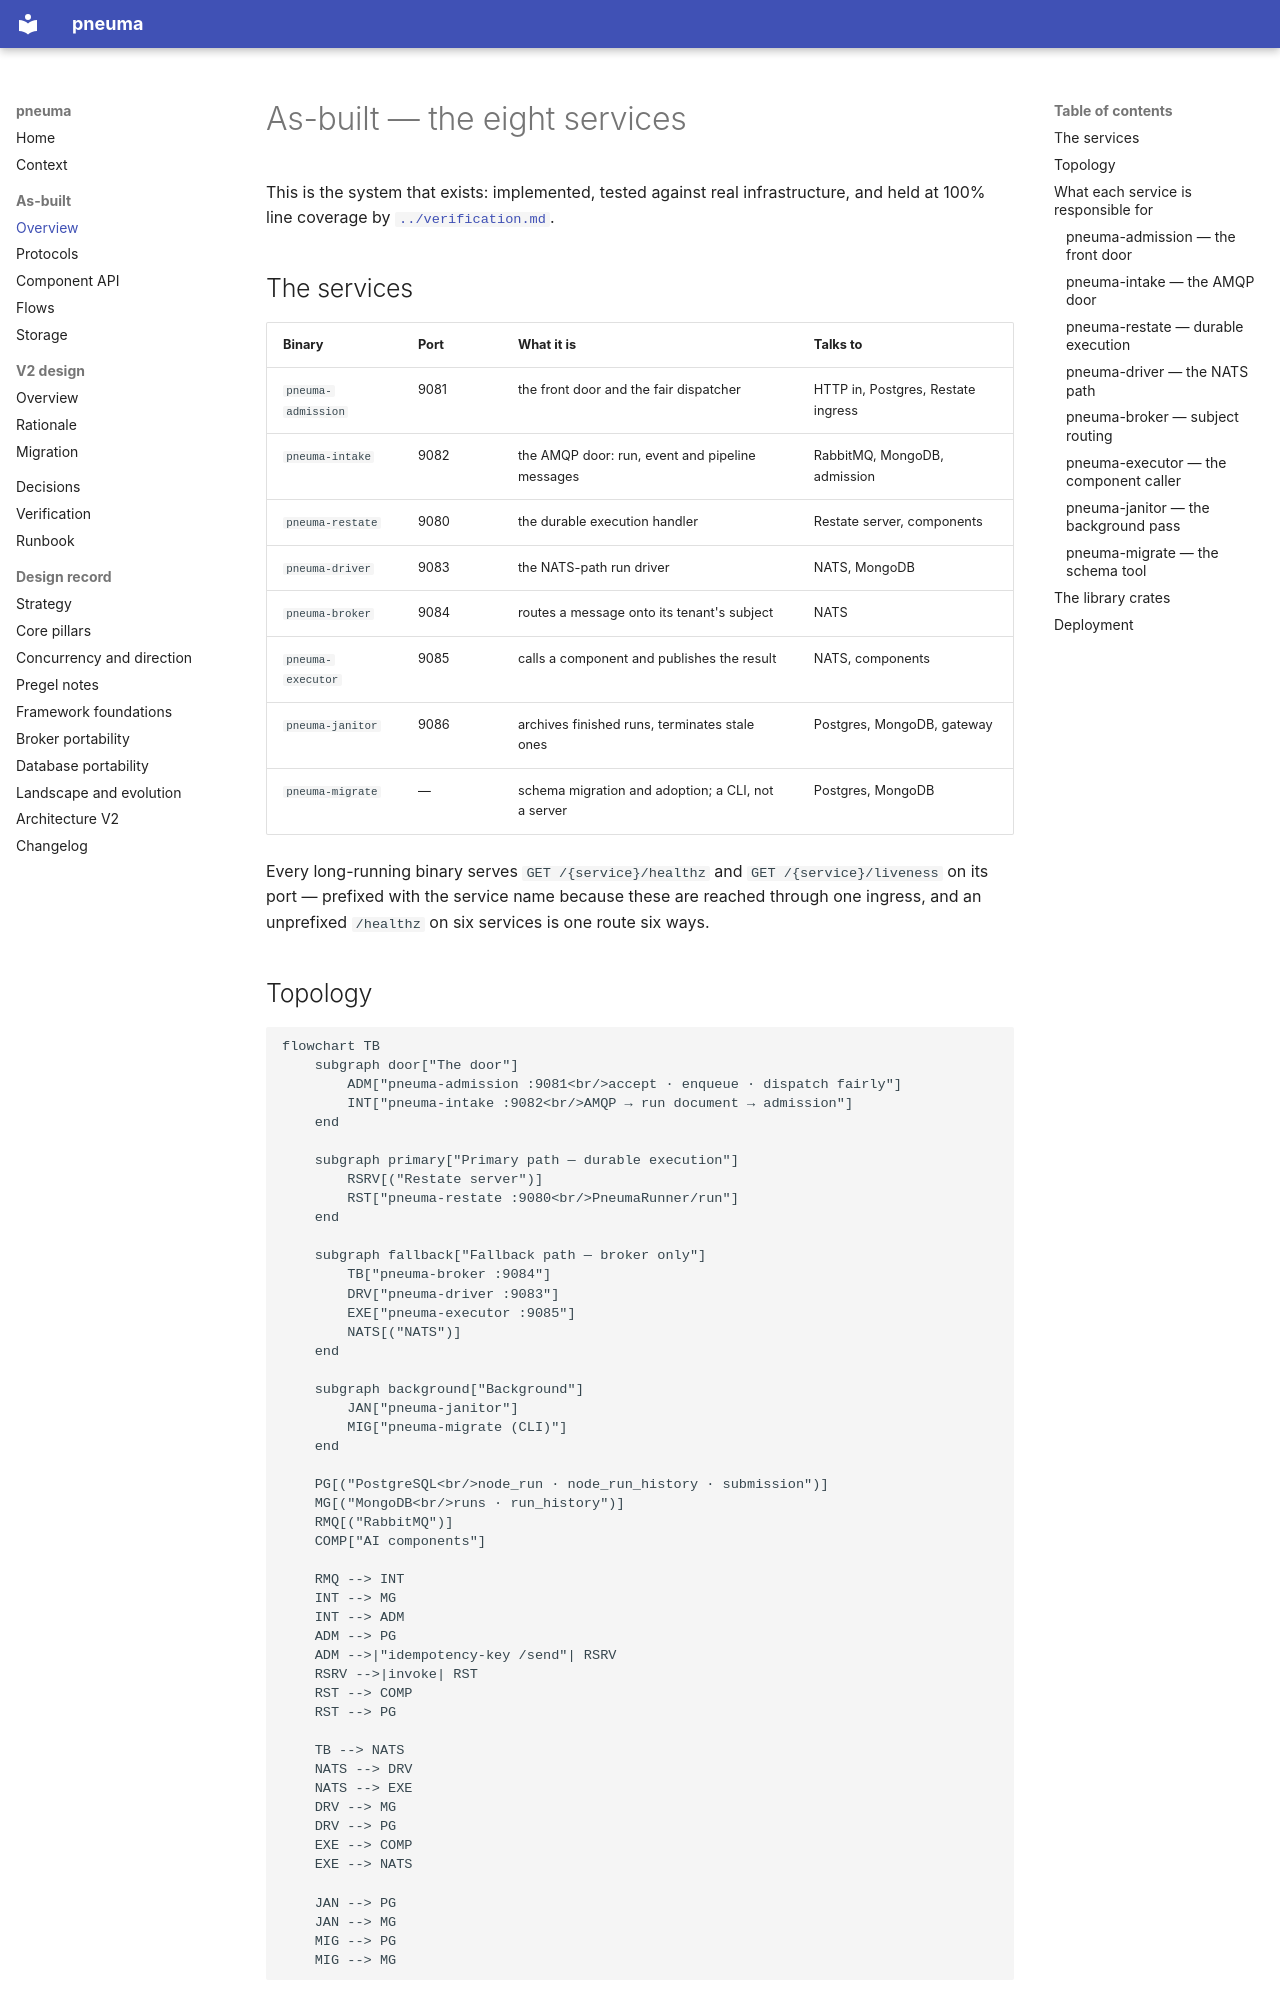

repository: lawrnsfeng/pneuma · page: as-built/overview/index.html · generator: mkdocs

# As-built — the eight services

This is the system that exists: implemented, tested against real infrastructure,
and held at 100% line coverage by [`../verification.md`](../verification.md).

## The services

| Binary | Port | What it is | Talks to |
|---|---|---|---|
| `pneuma-admission` | 9081 | the front door and the fair dispatcher | HTTP in, Postgres, Restate ingress |
| `pneuma-intake` | 9082 | the AMQP door: run, event and pipeline messages | RabbitMQ, MongoDB, admission |
| `pneuma-restate` | 9080 | the durable execution handler | Restate server, components |
| `pneuma-driver` | 9083 | the NATS-path run driver | NATS, MongoDB |
| `pneuma-broker` | 9084 | routes a message onto its tenant's subject | NATS |
| `pneuma-executor` | 9085 | calls a component and publishes the result | NATS, components |
| `pneuma-janitor` | 9086 | archives finished runs, terminates stale ones | Postgres, MongoDB, gateway |
| `pneuma-migrate` | — | schema migration and adoption; a CLI, not a server | Postgres, MongoDB |

Every long-running binary serves `GET /{service}/healthz` and
`GET /{service}/liveness` on its port — prefixed with the service name because
these are reached through one ingress, and an unprefixed `/healthz` on six
services is one route six ways.

## Topology

```mermaid
flowchart TB
    subgraph door["The door"]
        ADM["pneuma-admission :9081<br/>accept · enqueue · dispatch fairly"]
        INT["pneuma-intake :9082<br/>AMQP → run document → admission"]
    end

    subgraph primary["Primary path — durable execution"]
        RSRV[("Restate server")]
        RST["pneuma-restate :9080<br/>PneumaRunner/run"]
    end

    subgraph fallback["Fallback path — broker only"]
        TB["pneuma-broker :9084"]
        DRV["pneuma-driver :9083"]
        EXE["pneuma-executor :9085"]
        NATS[("NATS")]
    end

    subgraph background["Background"]
        JAN["pneuma-janitor"]
        MIG["pneuma-migrate (CLI)"]
    end

    PG[("PostgreSQL<br/>node_run · node_run_history · submission")]
    MG[("MongoDB<br/>runs · run_history")]
    RMQ[("RabbitMQ")]
    COMP["AI components"]

    RMQ --> INT
    INT --> MG
    INT --> ADM
    ADM --> PG
    ADM -->|"idempotency-key /send"| RSRV
    RSRV -->|invoke| RST
    RST --> COMP
    RST --> PG

    TB --> NATS
    NATS --> DRV
    NATS --> EXE
    DRV --> MG
    DRV --> PG
    EXE --> COMP
    EXE --> NATS

    JAN --> PG
    JAN --> MG
    MIG --> PG
    MIG --> MG
```

## What each service is responsible for
